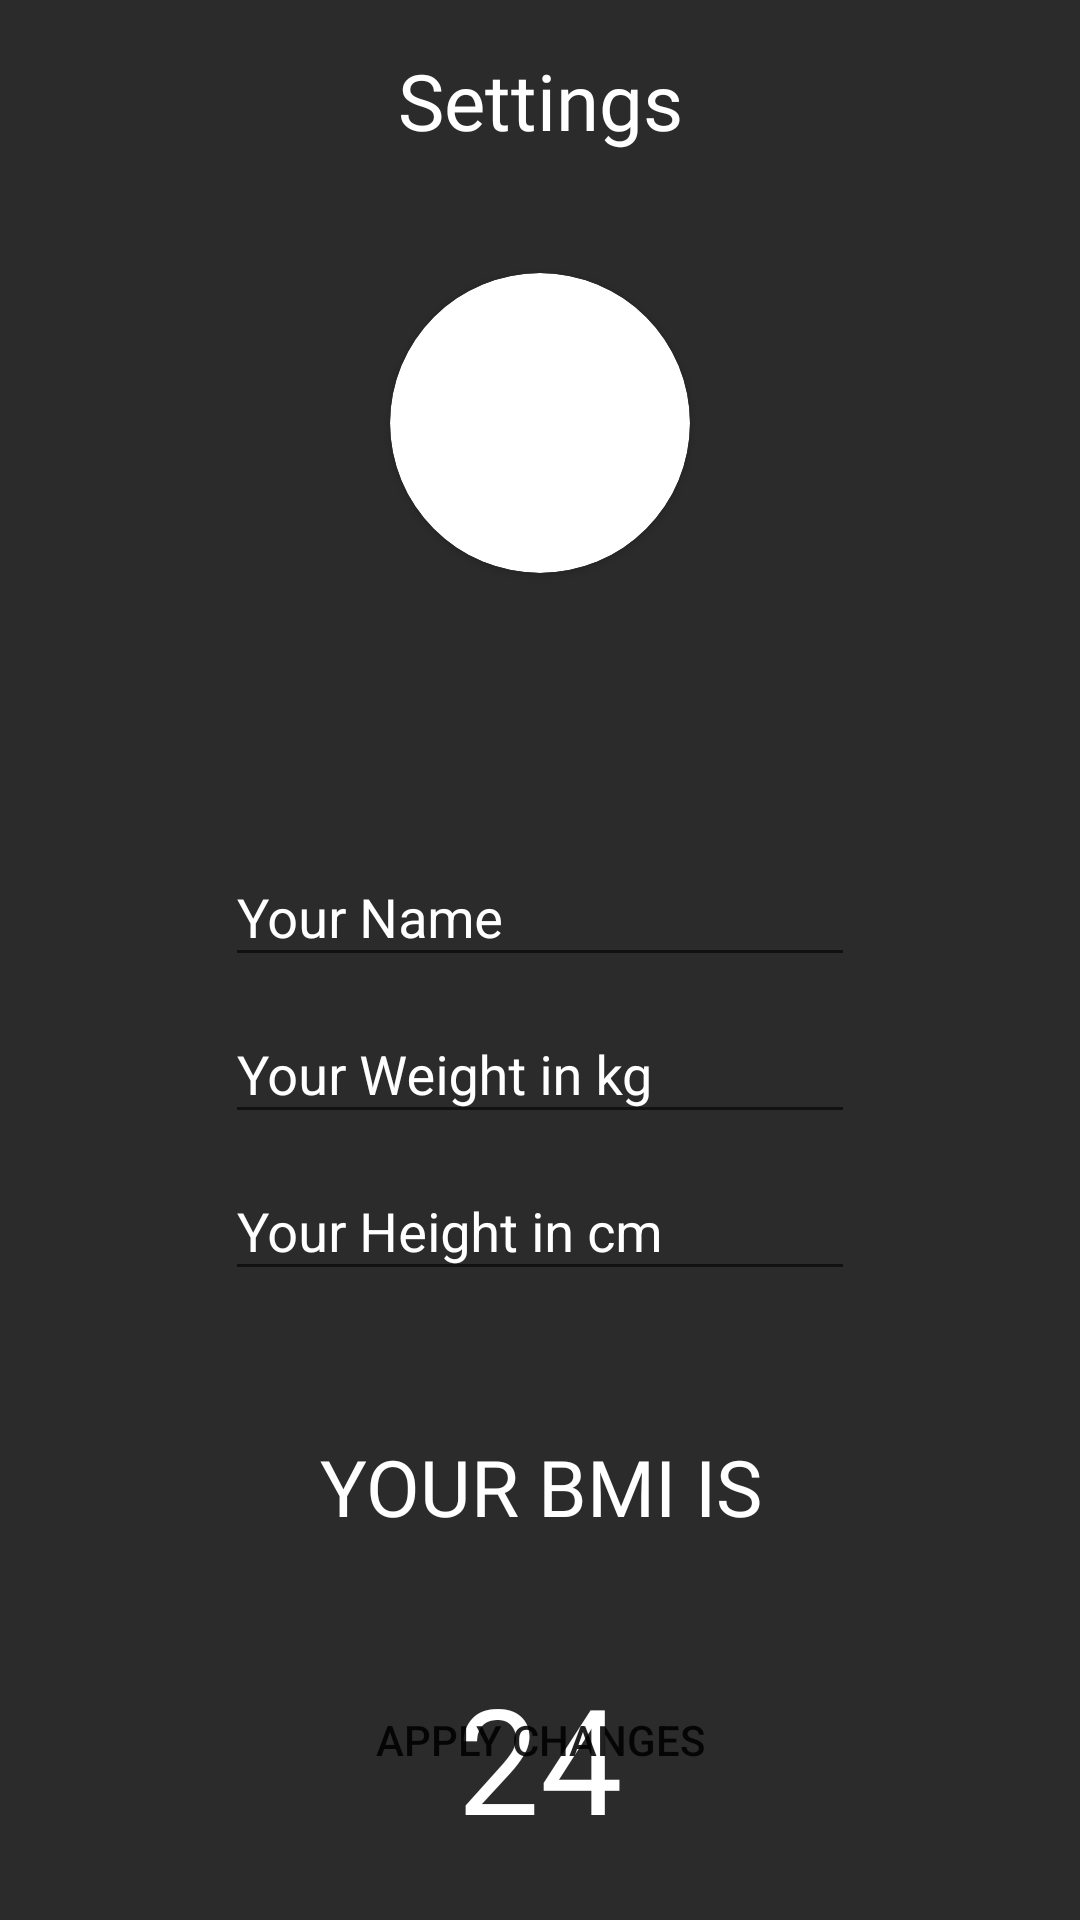

This screen was rendered from an Android layout file. Write that file and the resources it references.
<!-- AndroidManifest.xml: application theme AppTheme -->
<!-- res/layout/settings_fragment.xml -->
<?xml version="1.0" encoding="utf-8"?>
<androidx.constraintlayout.widget.ConstraintLayout xmlns:android="http://schemas.android.com/apk/res/android"
    xmlns:app="http://schemas.android.com/apk/res-auto"
    android:layout_width="match_parent"
    android:layout_height="match_parent"
    android:background="@color/colorPrimary"
    android:padding="16dp">

    <androidx.cardview.widget.CardView
        android:id="@+id/cvImageContainer"
        android:layout_width="wrap_content"
        android:layout_height="wrap_content"
        android:layout_margin="40dp"
        android:elevation="4dp"
        app:cardCornerRadius="50dp"
        app:layout_constraintLeft_toLeftOf="parent"
        app:layout_constraintRight_toRightOf="parent"
        app:layout_constraintTop_toBottomOf="@id/tvSettings">

        <ImageView
            android:id="@+id/ivProfileImg"
            android:layout_width="100dp"
            android:layout_height="100dp"
            android:contentDescription="@string/profile_image" />
    </androidx.cardview.widget.CardView>


    <TextView
        android:id="@+id/tvProfileName"
        android:layout_width="wrap_content"
        android:layout_height="wrap_content"
        android:layout_marginTop="20dp"
        android:fontFamily="@font/camber_bold"
        android:textColor="@color/text_color_white"
        android:textSize="24sp"
        app:layout_constraintLeft_toLeftOf="parent"
        app:layout_constraintRight_toRightOf="parent"
        app:layout_constraintTop_toBottomOf="@id/cvImageContainer" />

    <TextView
        android:id="@+id/tvSettings"
        android:layout_width="match_parent"
        android:layout_height="wrap_content"
        android:fontFamily="@font/camber_bold"
        android:gravity="center"
        android:text="Settings"
        android:textColor="@color/text_color_white"
        android:textSize="26sp"
        app:layout_constraintTop_toTopOf="parent" />

    <com.google.android.material.textfield.TextInputLayout
        android:id="@+id/tilName"
        android:layout_width="wrap_content"
        android:layout_height="wrap_content"
        style="@style/TextLabel"
        android:layout_marginTop="30dp"
        android:layout_marginBottom="16dp"
        app:layout_constraintTop_toBottomOf="@id/tvProfileName"
        app:layout_constraintBottom_toTopOf="@+id/tilWeight"
        app:layout_constraintEnd_toEndOf="parent"
        app:layout_constraintStart_toStartOf="parent">

        <com.google.android.material.textfield.TextInputEditText
            android:id="@+id/etName"
            android:layout_width="match_parent"
            android:layout_height="wrap_content"
            android:ems="10"
            android:hint="Your Name"
            android:inputType="textPersonName"
            android:textColor="@color/text_color_white"
            android:textColorHint="@color/text_color_white" />

    </com.google.android.material.textfield.TextInputLayout>

    <com.google.android.material.textfield.TextInputLayout
        android:id="@+id/tilHeight"
        style="@style/TextLabel"
        android:layout_width="wrap_content"
        android:layout_height="wrap_content"
        android:layout_marginBottom="16dp"
        app:layout_constraintEnd_toEndOf="parent"
        app:layout_constraintStart_toStartOf="parent"
        app:layout_constraintTop_toBottomOf="@id/tilWeight">

        <com.google.android.material.textfield.TextInputEditText
            android:id="@+id/etHeight"
            android:layout_width="match_parent"
            android:layout_height="wrap_content"
            android:ems="10"
            android:hint="Your Height in cm"
            android:inputType="numberDecimal"
            android:textColor="@color/text_color_white"
            android:textColorHint="@color/text_color_white" />

    </com.google.android.material.textfield.TextInputLayout>


    <com.google.android.material.textfield.TextInputLayout
        android:id="@+id/tilWeight"
        android:layout_width="wrap_content"
        android:layout_height="wrap_content"
        style="@style/TextLabel"
        app:layout_constraintEnd_toEndOf="parent"
        app:layout_constraintHorizontal_bias="0.5"
        app:layout_constraintStart_toStartOf="parent"
        app:layout_constraintTop_toBottomOf="@+id/tilName">

        <com.google.android.material.textfield.TextInputEditText
            android:id="@+id/etWeight"
            android:layout_width="match_parent"
            android:layout_height="wrap_content"
            android:hint="Your Weight in kg"
            android:textColor="@color/text_color_white"
            android:ems="10"
            android:textColorHint="@color/text_color_white"
            android:inputType="numberDecimal" />

    </com.google.android.material.textfield.TextInputLayout>


    <TextView
        android:id="@+id/tvBmiTitle"
        android:layout_width="match_parent"
        android:layout_height="wrap_content"
        android:layout_marginTop="100dp"
        android:fontFamily="@font/camber_bold"
        android:gravity="center"
        android:text="YOUR BMI IS"
        android:textColor="@color/text_color_white"
        android:textSize="26sp"
        app:layout_constraintTop_toBottomOf="@id/tilWeight" />

    <TextView
        android:id="@+id/tvBmiValue"
        android:layout_width="wrap_content"
        android:layout_height="wrap_content"
        android:layout_marginTop="20dp"
        android:background="@drawable/item_circular_color_accent_bg"
        android:fontFamily="@font/camber_bold"
        android:gravity="center"
        android:padding="20dp"
        android:text="24"
        android:textColor="@color/text_color_white"
        android:textSize="49sp"
        app:layout_constraintLeft_toLeftOf="parent"
        app:layout_constraintRight_toRightOf="parent"
        app:layout_constraintTop_toBottomOf="@id/tvBmiTitle" />


    <Button
        android:id="@+id/btnApplyChanges"
        android:layout_width="match_parent"
        android:layout_height="wrap_content"
        android:layout_marginLeft="100dp"
        android:layout_marginTop="16dp"
        android:layout_marginRight="100dp"
        android:background="@drawable/start_btn_bg"
        android:text="Apply Changes"
        app:layout_constraintEnd_toEndOf="parent"
        app:layout_constraintStart_toStartOf="parent"
        android:layout_marginBottom="20dp"
        app:layout_constraintBottom_toBottomOf="parent" />


</androidx.constraintlayout.widget.ConstraintLayout>
<!-- resources referenced by this layout -->
<resources>
  <color name="colorPrimary">#2B2B2B</color>
  <color name="text_color_white">#FFFFFF</color>
  <string name="profile_image">Profile Image</string>
  <style name="TextLabel" parent="TextAppearance.AppCompat">
          
          <item name="android:textColorHint">@color/text_color_white</item>
          <item name="android:textSize">20sp</item>
          
          <item name="colorAccent">@color/text_color_white</item>
          <item name="colorControlNormal">@color/text_color_white</item>
          <item name="colorControlActivated">@color/text_color_white</item>
      </style>
  <style name="AppTheme" parent="Theme.AppCompat.Light.NoActionBar">
          
          <item name="colorPrimary">@color/colorPrimary</item>
          <item name="colorPrimaryDark">@color/colorPrimaryDark</item>
          <item name="colorAccent">@color/colorAccent</item>
          <item name="android:windowAnimationStyle">@style/CustomActivityAnimation</item>
      </style>
  <color name="colorPrimaryDark">#131313</color>
  <color name="colorAccent">#FFEB3B</color>
  <style name="CustomActivityAnimation" parent="@android:style/Animation.Activity">
  
          <item name="android:activityOpenEnterAnimation">@anim/slide_in_right</item>
          <item name="android:activityOpenExitAnimation">@anim/slide_out_left</item>
          <item name="android:activityCloseEnterAnimation">@anim/slide_in_left</item>
          <item name="android:activityCloseExitAnimation">@anim/slide_out_right</item>
      </style>
</resources>
